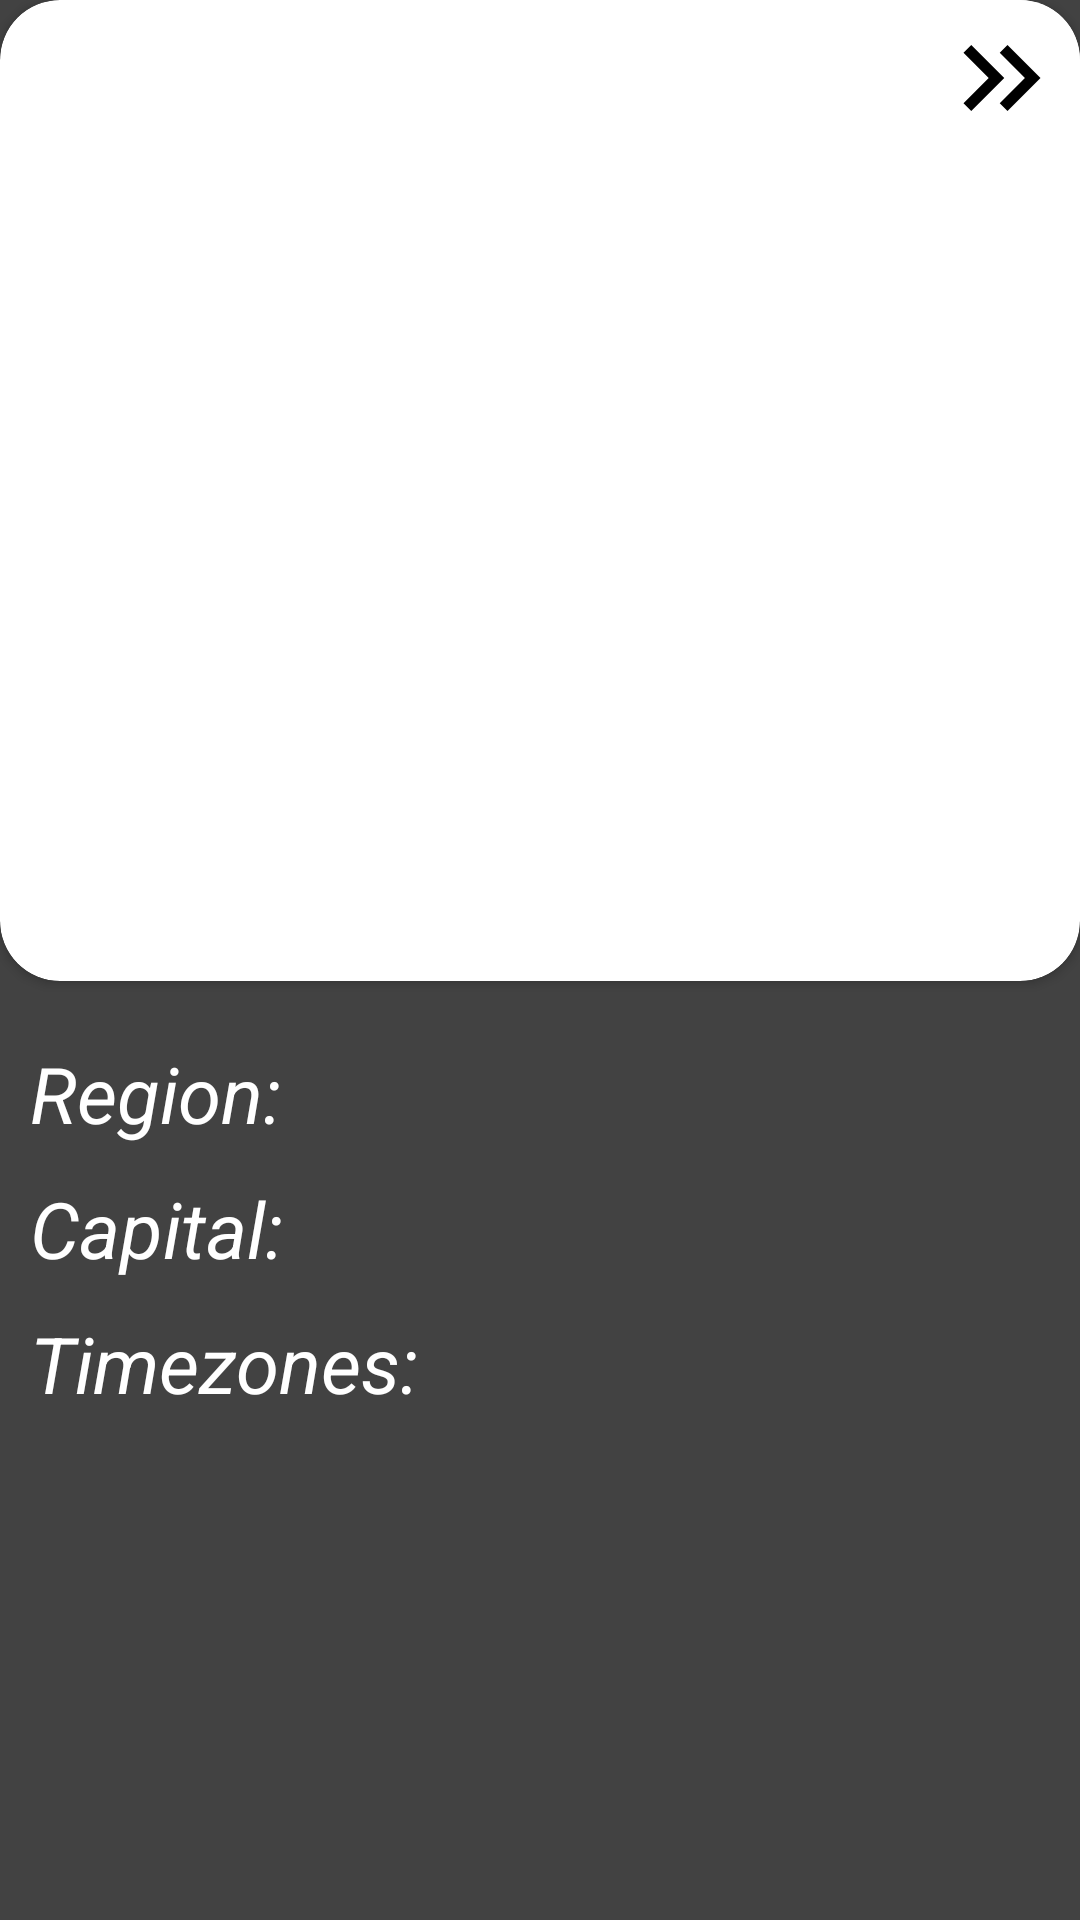

Write the Android layout XML for this screen, with the resource values it uses.
<!-- AndroidManifest.xml: application theme Theme.MarvelCharacters -->
<!-- res/layout/fragment_google_map_details_country.xml -->
<?xml version="1.0" encoding="utf-8"?>
<androidx.constraintlayout.widget.ConstraintLayout xmlns:android="http://schemas.android.com/apk/res/android"
    xmlns:app="http://schemas.android.com/apk/res-auto"
    xmlns:tools="http://schemas.android.com/tools"
    android:id="@+id/item_country_details"
    android:layout_width="match_parent"
    android:layout_height="match_parent"
    android:background="@color/background800">

    <androidx.cardview.widget.CardView
        android:id="@+id/card_view_country"
        android:layout_width="match_parent"
        android:layout_height="wrap_content"
        app:cardCornerRadius="20dp"
        app:layout_constraintEnd_toEndOf="parent"
        app:layout_constraintStart_toStartOf="parent"
        app:layout_constraintTop_toTopOf="parent">

        <androidx.constraintlayout.widget.ConstraintLayout
            android:layout_width="match_parent"
            android:layout_height="wrap_content">

            <ImageView
                android:id="@+id/flag"
                android:layout_width="match_parent"
                android:layout_height="0dp"
                android:contentDescription="@string/photo_flag"
                android:scaleType="centerCrop"
                app:layout_constraintDimensionRatio="@string/height_item_country_photo"
                app:layout_constraintEnd_toEndOf="parent"
                app:layout_constraintStart_toStartOf="parent"
                app:layout_constraintTop_toTopOf="parent" />

            <ImageView
                android:layout_width="wrap_content"
                android:layout_height="wrap_content"
                android:background="@drawable/background_ic_to_details_character"
                android:contentDescription="@string/background_ic_from_details"
                app:layout_constraintEnd_toEndOf="parent"
                app:layout_constraintTop_toTopOf="parent" />

            <ImageView
                android:id="@+id/from_map"
                android:layout_width="wrap_content"
                android:layout_height="wrap_content"
                android:layout_margin="4dp"
                android:contentDescription="@string/from_map"
                app:layout_constraintEnd_toEndOf="parent"
                app:layout_constraintTop_toTopOf="parent"
                app:srcCompat="@drawable/ic_to_details_character" />

            <TextView
                android:id="@+id/name_country"
                style="@style/CustomShadowsName"
                android:layout_width="match_parent"
                android:layout_height="wrap_content"
                android:layout_marginStart="20dp"
                android:layout_marginBottom="15dp"
                android:textAppearance="@style/TextAppearance.MaterialComponents.Button"
                android:textColor="@color/white"
                android:textSize="48sp"
                android:textStyle="bold"
                app:layout_constraintBottom_toBottomOf="parent"
                app:layout_constraintStart_toStartOf="parent"
                tools:text="@tools:sample/cities" />

        </androidx.constraintlayout.widget.ConstraintLayout>

    </androidx.cardview.widget.CardView>

    <androidx.constraintlayout.widget.Guideline
        android:id="@+id/guideline"
        android:layout_width="wrap_content"
        android:layout_height="wrap_content"
        android:orientation="vertical"
        app:layout_constraintGuide_begin="10dp" />

    <androidx.constraintlayout.widget.Guideline
        android:id="@+id/guideline_details"
        android:layout_width="wrap_content"
        android:layout_height="wrap_content"
        android:orientation="vertical"
        app:layout_constraintStart_toEndOf="@+id/timezone" />

    <TextView
        android:id="@+id/region"
        android:layout_width="wrap_content"
        android:layout_height="wrap_content"
        android:layout_marginTop="20dp"
        android:text="@string/region"
        android:textColor="@color/white"
        android:textSize="26sp"
        android:textStyle="italic"
        app:layout_constraintStart_toStartOf="@id/guideline"
        app:layout_constraintTop_toBottomOf="@+id/card_view_country" />

    <TextView
        android:id="@+id/region_details"
        android:layout_width="0dp"
        android:layout_height="wrap_content"
        android:gravity="start"
        android:paddingStart="10dp"
        android:paddingEnd="10dp"
        android:textAppearance="@style/TextAppearance.MaterialComponents.Button"
        android:textColor="@color/white"
        android:textSize="32sp"
        android:textStyle="bold"
        app:layout_constraintBaseline_toBaselineOf="@id/region"
        app:layout_constraintEnd_toEndOf="parent"
        app:layout_constraintStart_toEndOf="@+id/region"
        app:layout_constraintStart_toStartOf="@id/guideline_details"
        tools:text="@string/region" />

    <TextView
        android:id="@+id/capital"
        android:layout_width="wrap_content"
        android:layout_height="wrap_content"
        android:layout_marginTop="10dp"
        android:text="@string/capital"
        android:textColor="@color/white"
        android:textSize="26sp"
        android:textStyle="italic"
        app:layout_constraintStart_toStartOf="@id/guideline"
        app:layout_constraintTop_toBottomOf="@+id/region" />

    <TextView
        android:id="@+id/capital_details"
        android:layout_width="0dp"
        android:layout_height="wrap_content"
        android:gravity="start"
        android:paddingStart="10dp"
        android:paddingEnd="10dp"
        android:textAppearance="@style/TextAppearance.MaterialComponents.Button"
        android:textColor="@color/white"
        android:textSize="32sp"
        android:textStyle="bold"
        app:layout_constraintBaseline_toBaselineOf="@id/capital"
        app:layout_constraintEnd_toEndOf="parent"
        app:layout_constraintStart_toEndOf="@+id/capital"
        app:layout_constraintStart_toStartOf="@id/guideline_details"
        tools:text="@string/capital" />

    <TextView
        android:id="@+id/timezone"
        android:layout_width="wrap_content"
        android:layout_height="wrap_content"
        android:layout_marginTop="10dp"
        android:text="@string/timezones"
        android:textColor="@color/white"
        android:textSize="26sp"
        android:textStyle="italic"
        app:layout_constraintStart_toStartOf="@id/guideline"
        app:layout_constraintTop_toBottomOf="@+id/capital" />

    <TextView
        android:id="@+id/timezone_details"
        android:layout_width="0dp"
        android:layout_height="wrap_content"
        android:gravity="start"
        android:paddingStart="10dp"
        android:paddingEnd="10dp"
        android:textAppearance="@style/TextAppearance.MaterialComponents.Button"
        android:textColor="@color/white"
        android:textSize="32sp"
        android:textStyle="bold"
        app:layout_constraintBaseline_toBaselineOf="@id/timezone"
        app:layout_constraintEnd_toEndOf="parent"
        app:layout_constraintStart_toEndOf="@+id/timezone"
        app:layout_constraintStart_toStartOf="@id/guideline_details"
        tools:text="@string/timezones" />

</androidx.constraintlayout.widget.ConstraintLayout>
<!-- resources referenced by this layout -->
<resources>
  <color name="background800">#424242</color>
  <color name="white">#FFFFFFFF</color>
  <!-- drawable background_ic_to_details_character (drawable) -->
  <?xml version="1.0" encoding="utf-8"?>
  <vector xmlns:android="http://schemas.android.com/apk/res/android"
      android:width="100dp"
      android:height="100dp"
      android:viewportWidth="70"
      android:viewportHeight="70">
      <path
          android:fillColor="#FFFFFF"
          android:pathData="M70,0 V60 L10,0" />
  </vector>
  <!-- drawable ic_to_details_character (drawable) -->
  <vector xmlns:android="http://schemas.android.com/apk/res/android"
      android:width="44dp"
      android:height="44dp"
      android:tint="@color/black"
      android:viewportWidth="24"
      android:viewportHeight="24">
      <path
          android:fillColor="@android:color/white"
          android:pathData="M6.41,6l-1.41,1.41l4.58,4.59l-4.58,4.59l1.41,1.41l6,-6z" />
      <path
          android:fillColor="@android:color/white"
          android:pathData="M13,6l-1.41,1.41l4.58,4.59l-4.58,4.59l1.41,1.41l6,-6z" />
  </vector>
  <string name="background_ic_from_details">background_ic_from_details</string>
  <string name="capital">Capital:</string>
  <string name="from_map">From_map</string>
  <string name="height_item_country_photo">11:10</string>
  <string name="photo_flag">Photo_flag</string>
  <string name="region">Region:</string>
  <string name="timezones">Timezones:</string>
  <style name="CustomShadowsName">
          <item name="android:shadowColor">#D50303</item>
          <item name="android:shadowDx">9</item>
          <item name="android:shadowDy">5</item>
          <item name="android:shadowRadius">3</item>
      </style>
  <style name="Theme.MarvelCharacters" parent="Theme.MaterialComponents.DayNight.NoActionBar">
          
          <item name="colorPrimary">#C81519</item>
          <item name="colorPrimaryVariant">#810C10</item>
          <item name="colorOnPrimary">@color/white</item>
          
          <item name="colorSecondary">@color/teal_200</item>
          <item name="colorSecondaryVariant">@color/teal_700</item>
          <item name="colorOnSecondary">@color/black</item>
          
          <item name="android:statusBarColor" tools:targetApi="l">?attr/colorPrimaryVariant</item>
          
          <item name="android:navigationBarColor" tools:targetApi="l">?attr/colorPrimary</item>
  
          
      </style>
  <color name="black">#FF000000</color>
  <color name="teal_200">#FF03DAC5</color>
  <color name="teal_700">#FF018786</color>
</resources>
